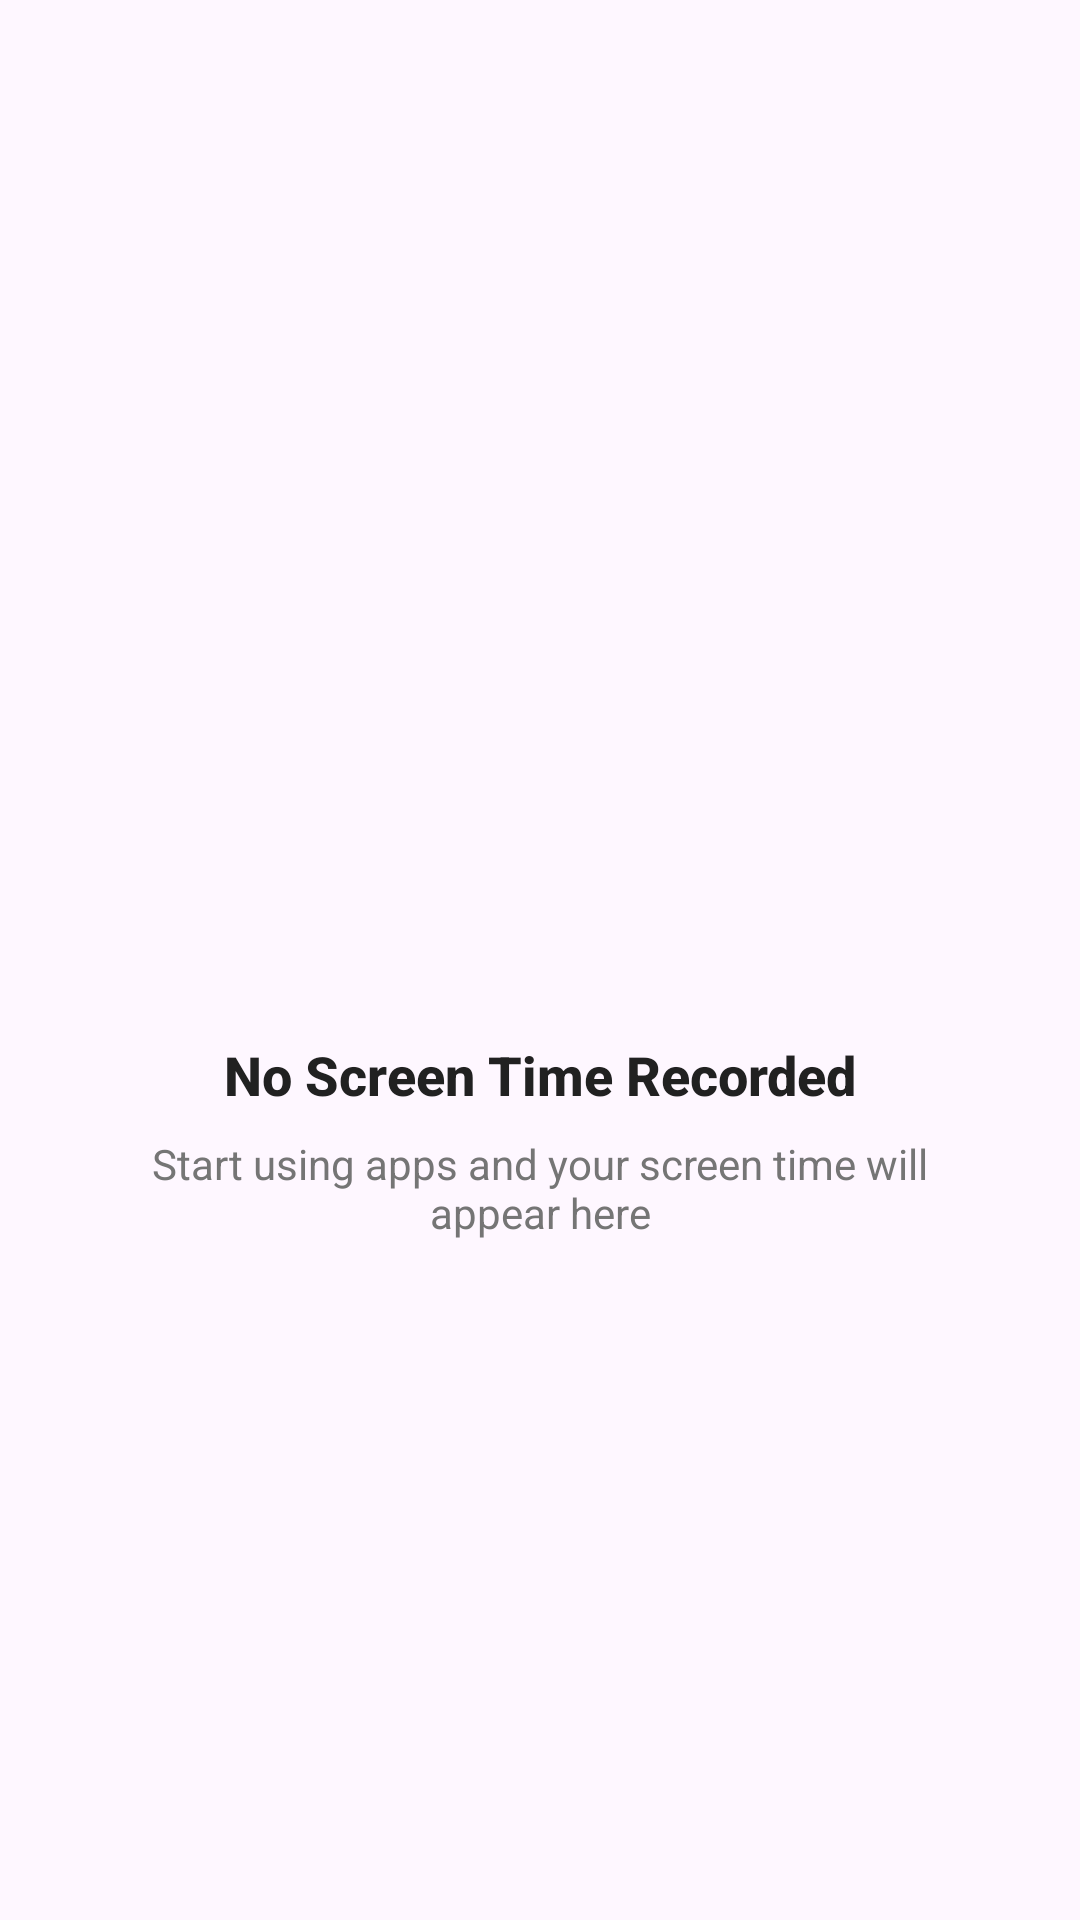

Produce the Android XML layout that renders to this screen, including the resource entries it uses.
<!-- AndroidManifest.xml: application theme Theme.ChildrenApp -->
<!-- res/layout/empty_state_screen_time.xml -->
<?xml version="1.0" encoding="utf-8"?>
<LinearLayout xmlns:android="http://schemas.android.com/apk/res/android"
    android:layout_width="match_parent"
    android:layout_height="wrap_content"
    android:orientation="vertical"
    android:gravity="center"
    android:padding="32dp">

    
    <ImageView
        android:layout_width="120dp"
        android:layout_height="120dp"
        android:alpha="0.6"
        android:layout_marginBottom="24dp" />

    
    <TextView
        android:layout_width="wrap_content"
        android:layout_height="wrap_content"
        android:text="No Screen Time Recorded"
        android:textSize="18sp"
        android:textColor="@color/text_primary"
        android:textStyle="bold"
        android:fontFamily="sans-serif-medium"
        android:layout_marginBottom="8dp" />

    
    <TextView
        android:layout_width="wrap_content"
        android:layout_height="wrap_content"
        android:text="Start using apps and your screen time will appear here"
        android:textSize="14sp"
        android:textColor="@color/text_secondary"
        android:textAlignment="center"
        android:layout_marginBottom="24dp" />


</LinearLayout>
<!-- resources referenced by this layout -->
<resources>
  <color name="text_primary">#212121</color>
  <color name="text_secondary">#757575</color>
  <style name="Theme.ChildrenApp" parent="Base.Theme.ChildrenApp" />
  <style name="Base.Theme.ChildrenApp" parent="Theme.Material3.DayNight.NoActionBar">
          
          
      </style>
</resources>
